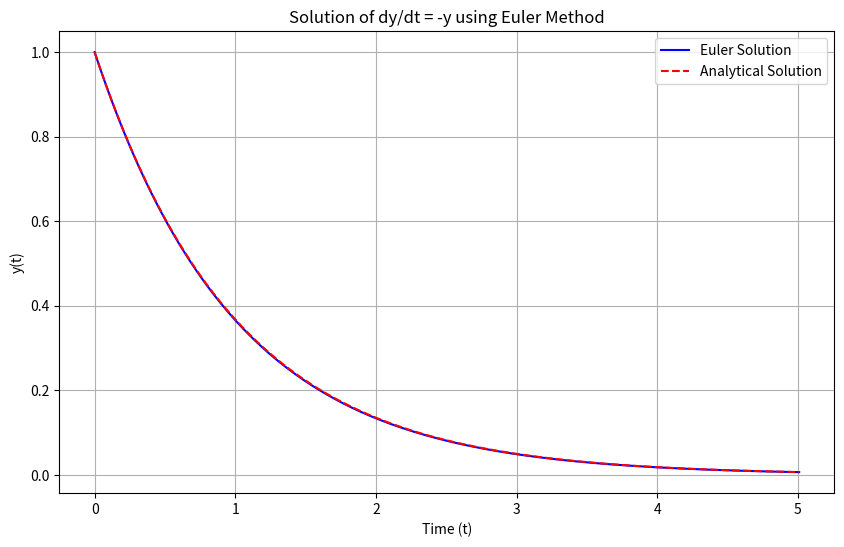

The script that saved this image:
import matplotlib.pyplot as plt
import numpy as np

# Given t_values and y_values from the previous example
t_values = [0]
y_values = [1]
y0 = 1
t0 = 0
tf = 5
h = 0.01  # Step size
a = -1  # Constant in the differential equation

# Defining the analytical solution
def af(t):
    return y0 * np.e**(-t)

# Redefining f for local context
def f(t, y, a=-1):
    return a * y

# Redefining euler_step for local context
def euler_step(t, y, h, a=-1):
    return y + h * f(t, y, a)

# Solving the ODE
t = t0
y = y0
while t < tf:
    y = euler_step(t, y, h, a)
    t += h
    t_values.append(t)
    y_values.append(y)

# Calculating the analytical solution
y_analytical = [af(t) for t in t_values]

# Plotting the results
plt.figure(figsize=(10, 6))
plt.plot(t_values, y_values, label='Euler Solution', color='blue')
plt.plot(t_values, y_analytical, label='Analytical Solution', color='red', linestyle='dashed')
plt.title('Solution of dy/dt = -y using Euler Method')
plt.xlabel('Time (t)')
plt.ylabel('y(t)')
plt.grid(True)
plt.legend()
# plt.show()
plt.savefig('EulerMethod.png')